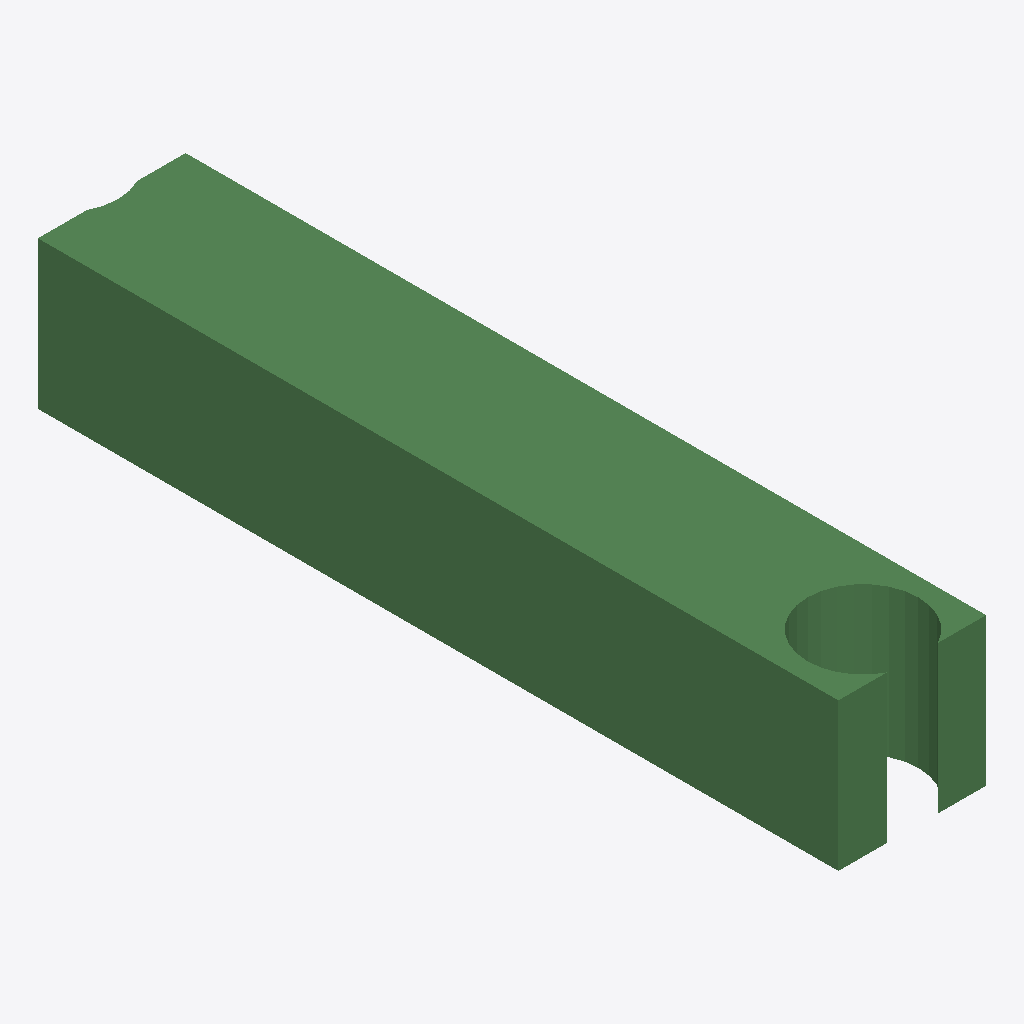
Isometric view of an IFC building model (IFC-SPF (STEP), schema IFC2X3, length unit metre), seen from the south-west, elements coloured by IFC class: 1 beam (green).
Extent 600.0 m × 3251.2 m × 600.0 m (x, y, z). Storeys (1): Default Building Storey at 0.00 m. Elements (1): 1 IfcBeam.

HEADER;
FILE_DESCRIPTION(('ViewDefinition [CoordinationView]'),'2;1');
FILE_NAME('/Users/macbook/Desktop/BIM/data/rst_advanced/IfcBeam227.ifc','2018-08-31T00:07:00-0400',('Unknown Author','info@ifctoolsproject.com'),('Unknown Organization'),'IFC Tools Project - IFC2x3 Java Toolbox','IFC2x3 Java Toolbox 2.0','Unknown Authorizer');
FILE_SCHEMA(('IFC2X3'));
ENDSEC;
DATA;
#227=IFCPROJECT('0J62I7KvbApeBjRDb9J4re',#219,'Default Project','Description of Default Project',$,$,$,(#222),#226);
#229=IFCBUILDING('0oTqgkKl15QPAyN0r8VhtU',#219,'Default Building','Description',$,#228,$,$,.ELEMENT.,$,$,$);
#230=IFCBUILDINGSTOREY('3BkkCgj1DEL9HTcXSUB4EH',#219,'Default Building Storey','Description',$,#228,$,$,.ELEMENT.,$);
#1=IFCBEAM('2UD3D7uxP8kecbbBCRtz9k',#2,'M_Concrete-Rectangular Beam:600 x 900:151784',$,'M_Concrete-Rectangular Beam:600 x 900:125534',#3,#4,'151784');
ENDSEC;
